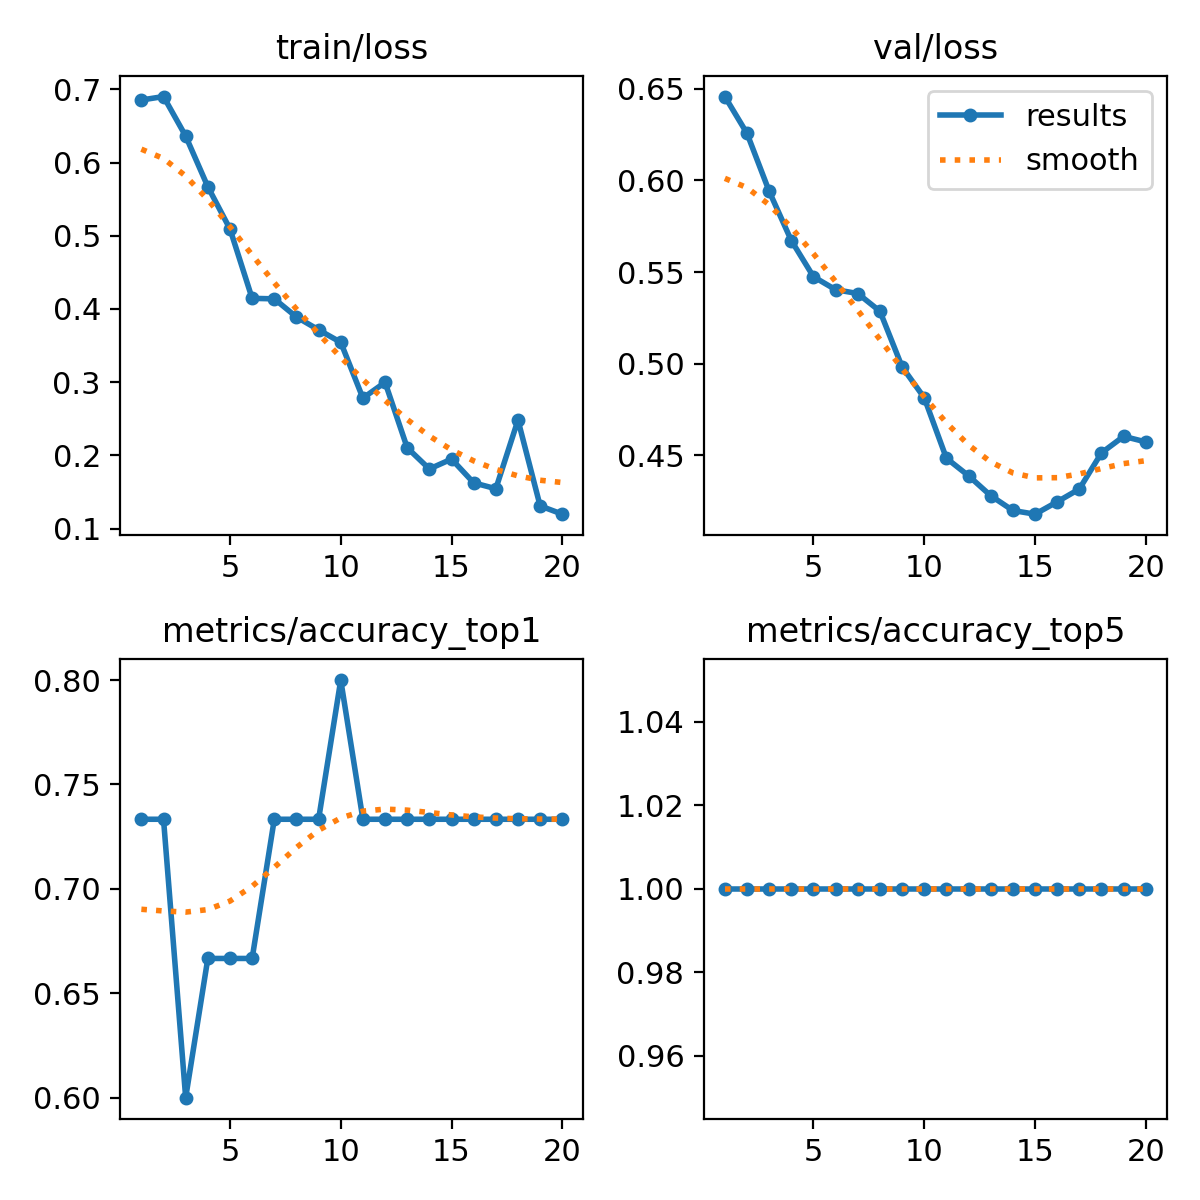

The file beside this chart, header and first rows:
epoch, time, train/loss, metrics/accuracy_top1, metrics/accuracy_top5, val/loss, lr/pg0, lr/pg1, lr/pg2
1, 9.184, 0.6855, 0.7333, 1, 0.6457, 1.428e-05, 1.428e-05, 1.428e-05
2, 17.54, 0.6902, 0.7333, 1, 0.6256, 3.39329e-05, 3.39329e-05, 3.39329e-05
3, 25.77, 0.6362, 0.6, 1, 0.594, 5.14651e-05, 5.14651e-05, 5.14651e-05
4, 33.96, 0.5669, 0.6667, 1, 0.5672, 6.68768e-05, 6.68768e-05, 6.68768e-05
5, 42.18, 0.5093, 0.6667, 1, 0.5474, 8.01679e-05, 8.01679e-05, 8.01679e-05
6, 50.24, 0.4145, 0.6667, 1, 0.5404, 9.13384e-05, 9.13384e-05, 9.13384e-05
7, 58.28, 0.4138, 0.7333, 1, 0.5383, 0.0001004, 0.0001004, 0.0001004
8, 66.4, 0.389, 0.7333, 1, 0.5286, 0.0001073, 0.0001073, 0.0001073
9, 74.57, 0.3715, 0.7333, 1, 0.4983, 0.0001121, 0.0001121, 0.0001121
10, 82.61, 0.3544, 0.8, 1, 0.4814, 0.0001148, 0.0001148, 0.0001148
11, 90.67, 0.2782, 0.7333, 1, 0.4485, 0.0001154, 0.0001154, 0.0001154
12, 98.77, 0.2997, 0.7333, 1, 0.4389, 0.0001138, 0.0001138, 0.0001138
13, 106.8, 0.2103, 0.7333, 1, 0.428, 0.0001102, 0.0001102, 0.0001102
14, 114.9, 0.1814, 0.7333, 1, 0.42, 0.0001044, 0.0001044, 0.0001044
15, 123, 0.1949, 0.7333, 1, 0.4179, 9.64471e-05, 9.64471e-05, 9.64471e-05
16, 131.1, 0.1624, 0.7333, 1, 0.4247, 8.64119e-05, 8.64119e-05, 8.64119e-05
17, 139.2, 0.1544, 0.7333, 1, 0.4317, 7.4256e-05, 7.4256e-05, 7.4256e-05
18, 147.4, 0.2482, 0.7333, 1, 0.4514, 5.99796e-05, 5.99796e-05, 5.99796e-05
19, 155.5, 0.1309, 0.7333, 1, 0.4604, 4.35826e-05, 4.35826e-05, 4.35826e-05
20, 163.8, 0.1196, 0.7333, 1, 0.4573, 2.5065e-05, 2.5065e-05, 2.5065e-05
